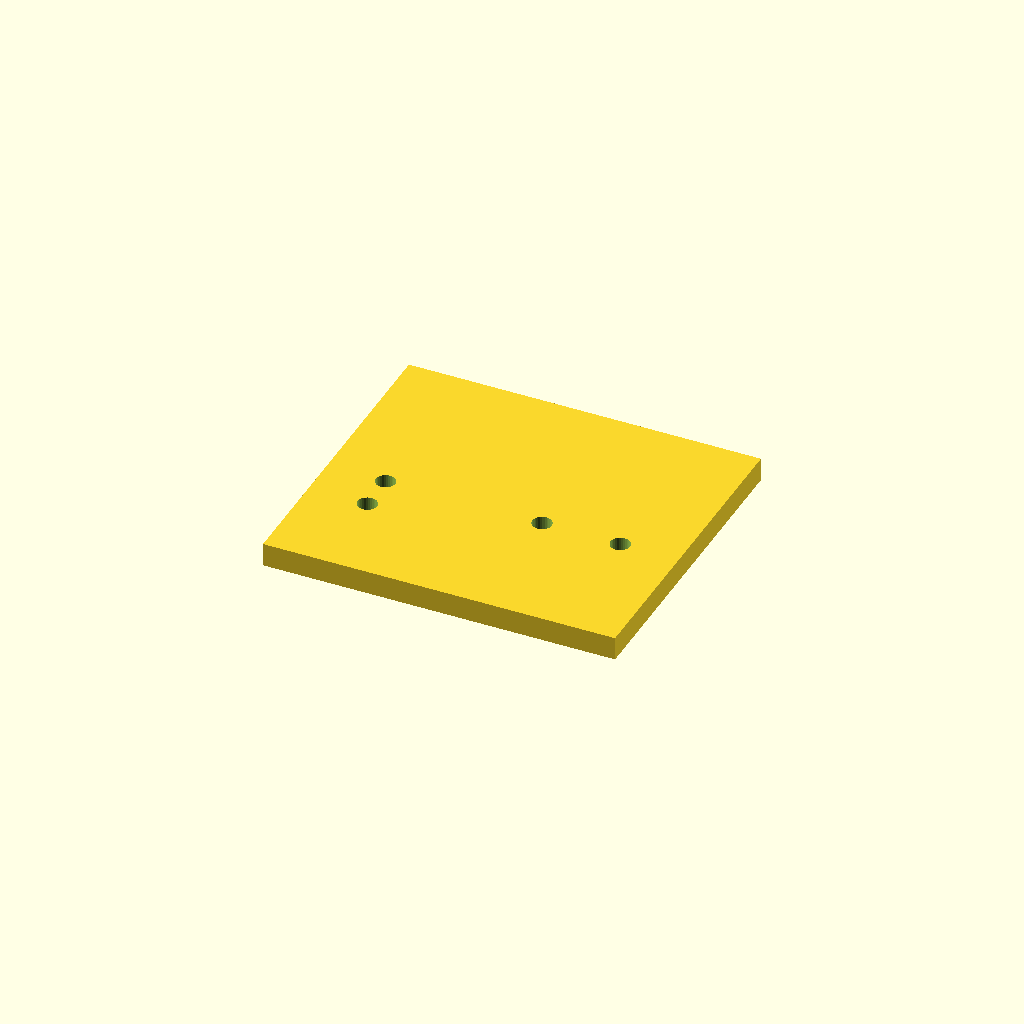
Cell 1: the model at its default parameters.
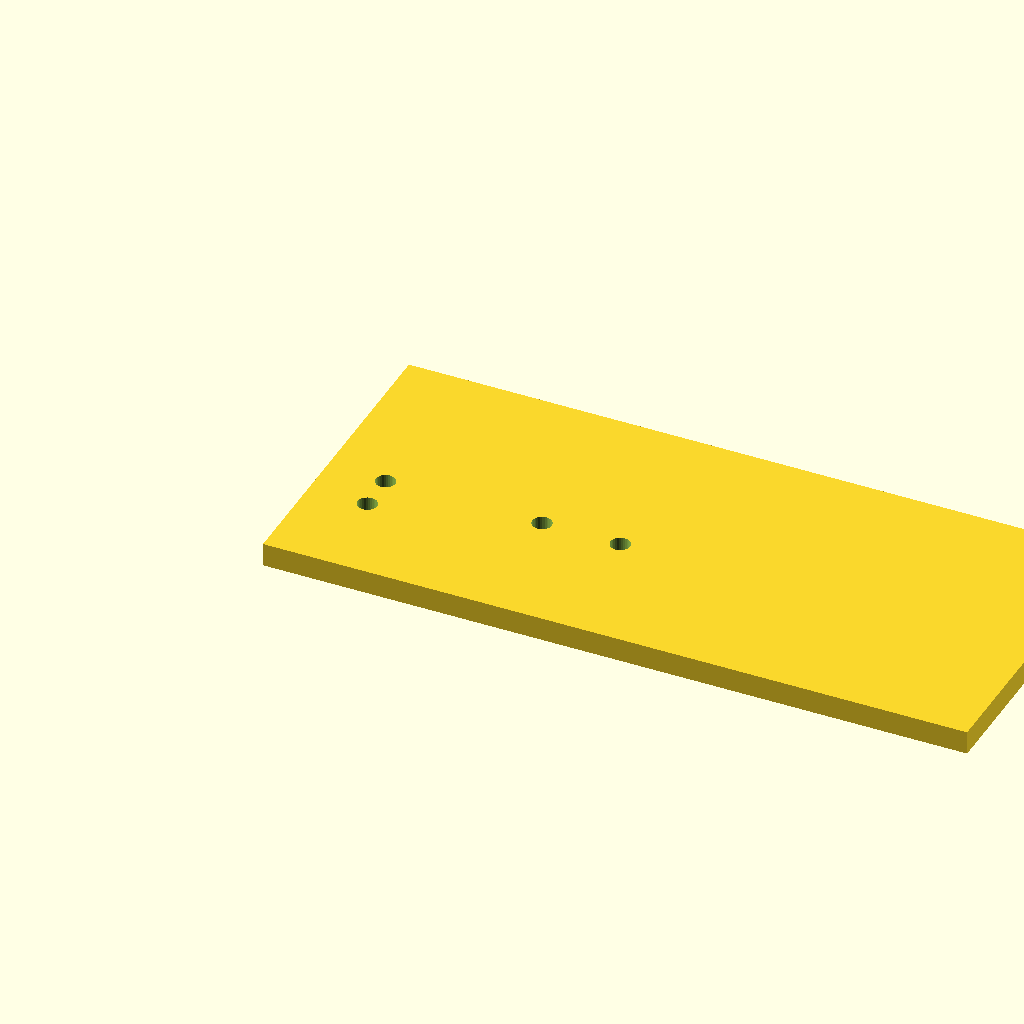
Cell 2: plate_l = 180 (everything else at default).
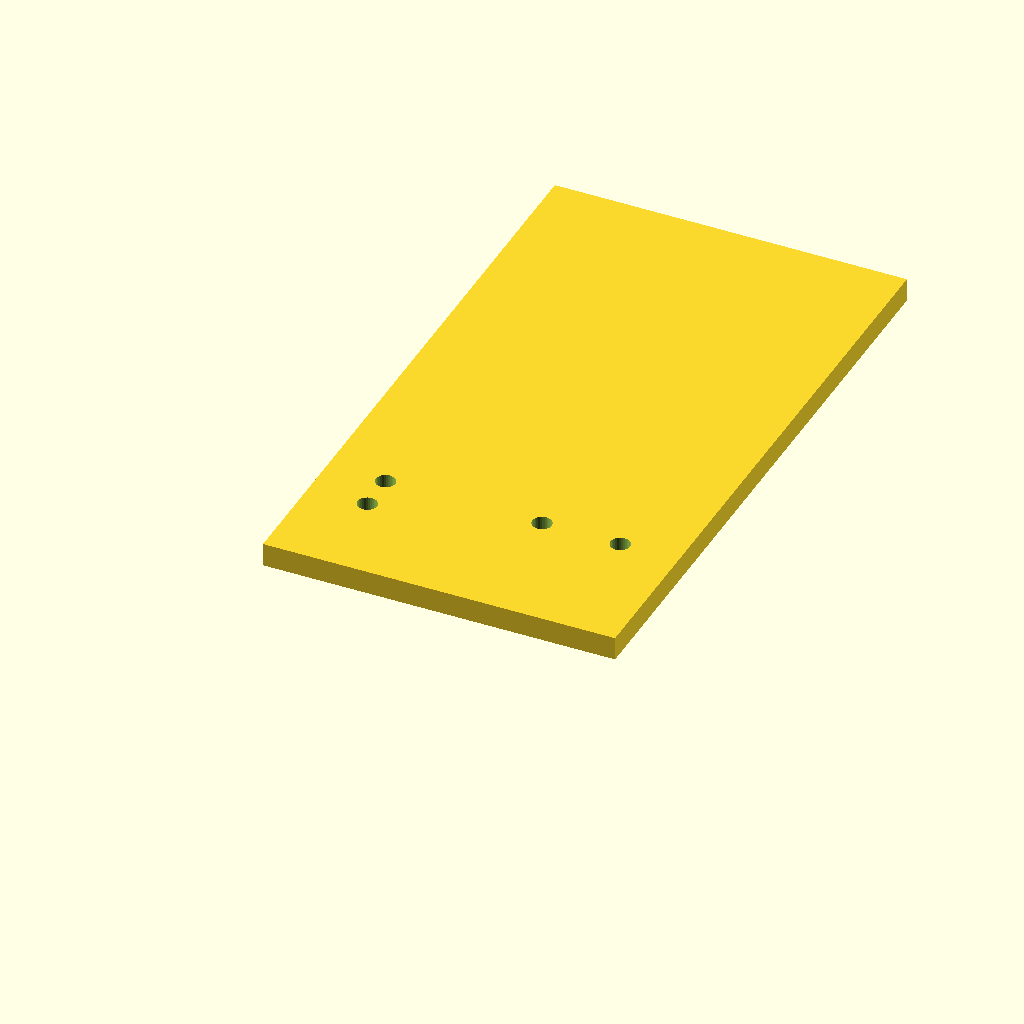
Cell 3 — plate_w set to 160, the other parameters unchanged.
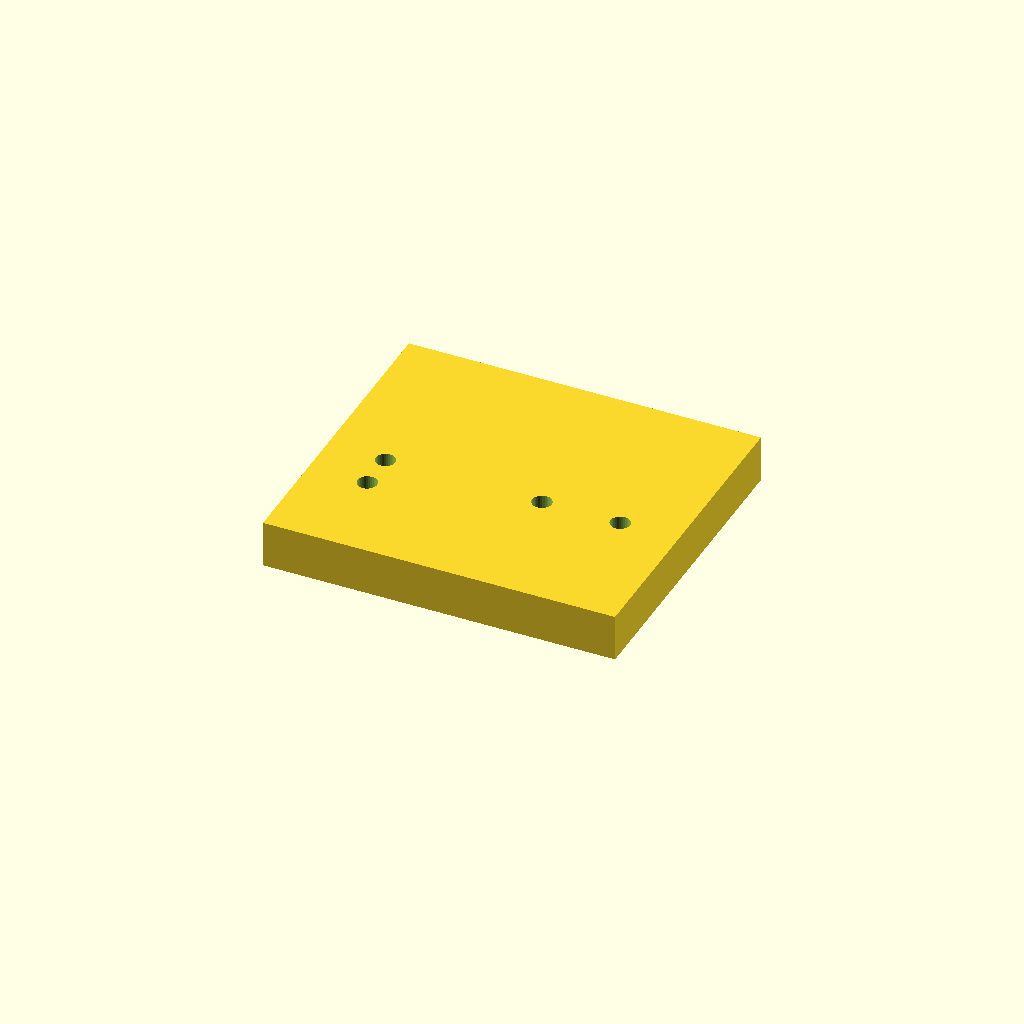
Cell 4: plate_t = 12 (everything else at default).
All cells are drawn from one camera (rotation 55°, 0°, 25°, orthographic, colour scheme Cornfield), so only the parameter changes between them.
The OpenSCAD source (optional_data/data/scale1/hardlayouts/part_0156.scad):
$fn = 32;

// ----------------------------------------------------------------------
// Hole field: plate with holes at given coordinates
// ----------------------------------------------------------------------

// --- parameters (mm) ---
plate_l = 90;             // plate length, X
plate_w = 80;             // plate width, Y
plate_t = 6;              // plate thickness, Z
hole_d = 5;               // hole diameter
fit_tol = 0.05;           // tolerance for press fits, mm
free_tol = 0.2;           // tolerance for clearance fits, mm

difference() {
  cube([plate_l, plate_w, plate_t]);
  translate([15, 25, -1]) cylinder(h = plate_t + 2, d = hole_d);
  translate([15, 35, -1]) cylinder(h = plate_t + 2, d = hole_d);
  translate([55, 35, -1]) cylinder(h = plate_t + 2, d = hole_d);
  translate([75, 35, -1]) cylinder(h = plate_t + 2, d = hole_d);
}
Parameter table extracted from the source (name, type, default, range or options):
plate_l: number, default 90
plate_w: number, default 80
plate_t: number, default 6
hole_d: number, default 5
fit_tol: number, default 0.05
free_tol: number, default 0.2
